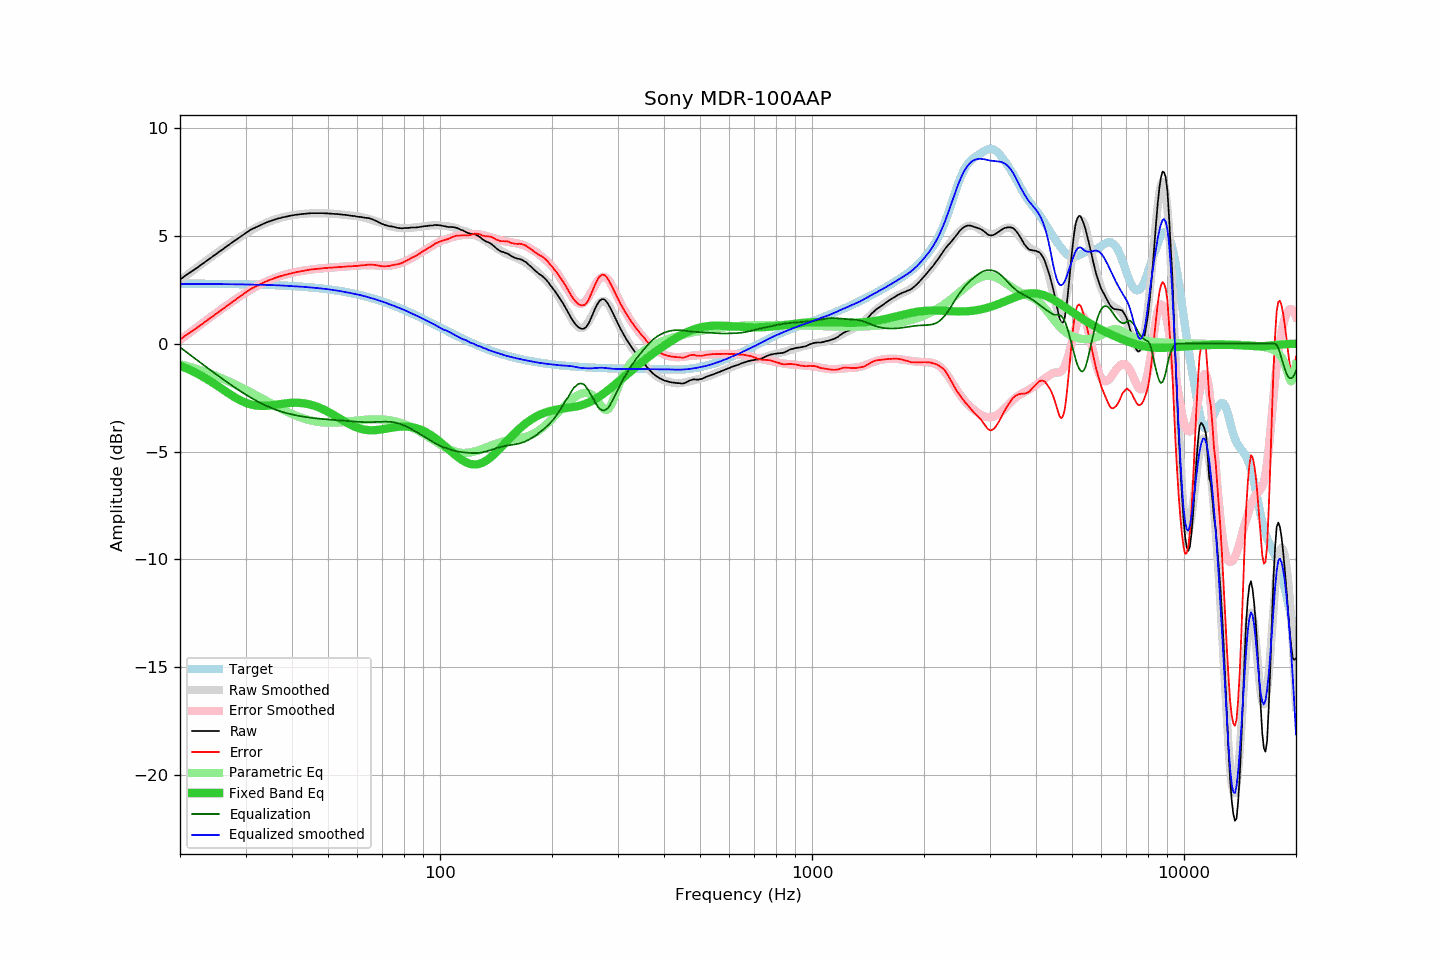

Source data for this figure (header and first rows):
frequency, raw, error, smoothed, error_smoothed, equalization, parametric_eq, equalized_raw, equalized_smoothed, target
20, 2.97, 0.19, 2.93, 0.17, -0.17, -1.02, 2.81, 2.77, 2.78
21, 3.23, 0.45, 3.21, 0.44, -0.44, -1.17, 2.79, 2.77, 2.78
22, 3.46, 0.68, 3.47, 0.70, -0.70, -1.34, 2.76, 2.77, 2.78
23, 3.70, 0.93, 3.72, 0.96, -0.96, -1.52, 2.75, 2.77, 2.78
24, 3.93, 1.16, 3.96, 1.19, -1.19, -1.72, 2.74, 2.76, 2.77
25, 4.15, 1.38, 4.18, 1.42, -1.42, -1.91, 2.73, 2.76, 2.77
26, 4.36, 1.60, 4.39, 1.63, -1.63, -2.11, 2.73, 2.76, 2.77
27, 4.56, 1.80, 4.58, 1.83, -1.83, -2.30, 2.73, 2.76, 2.76
28, 4.76, 2.00, 4.77, 2.02, -2.02, -2.47, 2.75, 2.75, 2.76
29, 4.94, 2.19, 4.94, 2.19, -2.19, -2.62, 2.75, 2.75, 2.75
30, 5.11, 2.36, 5.09, 2.35, -2.35, -2.74, 2.76, 2.74, 2.75
31, 5.28, 2.54, 5.24, 2.50, -2.50, -2.82, 2.78, 2.74, 2.74
32, 5.39, 2.65, 5.37, 2.64, -2.64, -2.87, 2.76, 2.74, 2.74
33, 5.50, 2.77, 5.49, 2.76, -2.76, -2.89, 2.74, 2.73, 2.73
34, 5.60, 2.88, 5.59, 2.87, -2.87, -2.88, 2.74, 2.73, 2.73
35, 5.68, 2.96, 5.68, 2.96, -2.96, -2.86, 2.72, 2.72, 2.72
36, 5.75, 3.04, 5.75, 3.05, -3.05, -2.83, 2.71, 2.71, 2.71
37, 5.81, 3.11, 5.82, 3.12, -3.12, -2.80, 2.69, 2.70, 2.70
38, 5.86, 3.17, 5.87, 3.18, -3.18, -2.78, 2.68, 2.69, 2.69
39, 5.90, 3.22, 5.91, 3.23, -3.23, -2.75, 2.67, 2.68, 2.68
40, 5.94, 3.27, 5.95, 3.28, -3.28, -2.74, 2.66, 2.67, 2.67
41, 5.97, 3.31, 5.97, 3.32, -3.32, -2.74, 2.65, 2.65, 2.66
42, 5.99, 3.34, 6.00, 3.35, -3.35, -2.74, 2.64, 2.64, 2.65
43, 6.01, 3.38, 6.02, 3.38, -3.38, -2.76, 2.63, 2.63, 2.63
44, 6.03, 3.41, 6.03, 3.41, -3.41, -2.79, 2.62, 2.62, 2.62
45, 6.04, 3.44, 6.04, 3.43, -3.43, -2.83, 2.61, 2.60, 2.61
46, 6.04, 3.45, 6.04, 3.45, -3.45, -2.88, 2.59, 2.59, 2.59
47, 6.04, 3.47, 6.05, 3.47, -3.47, -2.94, 2.57, 2.57, 2.57
48, 6.04, 3.48, 6.04, 3.49, -3.49, -3.01, 2.55, 2.56, 2.56
49, 6.04, 3.50, 6.04, 3.50, -3.50, -3.08, 2.54, 2.54, 2.54
50, 6.03, 3.51, 6.03, 3.51, -3.51, -3.16, 2.52, 2.52, 2.52
51, 6.02, 3.52, 6.03, 3.53, -3.53, -3.24, 2.50, 2.50, 2.50
52, 6.01, 3.53, 6.02, 3.54, -3.54, -3.32, 2.48, 2.48, 2.48
53, 6.00, 3.54, 6.00, 3.55, -3.55, -3.41, 2.46, 2.46, 2.46
54, 5.99, 3.56, 5.99, 3.56, -3.56, -3.49, 2.44, 2.43, 2.44
55, 5.97, 3.56, 5.97, 3.57, -3.57, -3.57, 2.40, 2.41, 2.41
56, 5.96, 3.57, 5.96, 3.58, -3.58, -3.65, 2.38, 2.38, 2.39
57, 5.94, 3.58, 5.95, 3.59, -3.59, -3.72, 2.35, 2.36, 2.36
58, 5.92, 3.59, 5.93, 3.60, -3.60, -3.79, 2.32, 2.33, 2.34
59, 5.91, 3.60, 5.92, 3.61, -3.61, -3.85, 2.30, 2.31, 2.31
60, 5.88, 3.60, 5.90, 3.62, -3.62, -3.90, 2.26, 2.28, 2.28
61, 5.87, 3.62, 5.88, 3.63, -3.63, -3.94, 2.24, 2.25, 2.25
62, 5.85, 3.63, 5.85, 3.63, -3.63, -3.97, 2.22, 2.22, 2.22
63, 5.83, 3.64, 5.83, 3.64, -3.64, -3.99, 2.20, 2.19, 2.19
64, 5.82, 3.66, 5.79, 3.64, -3.64, -4.01, 2.18, 2.16, 2.16
65, 5.79, 3.66, 5.76, 3.64, -3.64, -4.01, 2.15, 2.12, 2.13
66, 5.75, 3.66, 5.72, 3.63, -3.63, -4.01, 2.12, 2.09, 2.10
67, 5.70, 3.64, 5.69, 3.63, -3.63, -4.01, 2.07, 2.06, 2.06
68, 5.65, 3.63, 5.65, 3.63, -3.63, -4.00, 2.03, 2.02, 2.03
69, 5.59, 3.60, 5.61, 3.62, -3.62, -3.98, 1.97, 1.99, 1.99
70, 5.54, 3.59, 5.57, 3.62, -3.62, -3.97, 1.93, 1.95, 1.96
71, 5.50, 3.58, 5.53, 3.61, -3.61, -3.95, 1.89, 1.91, 1.92
72, 5.47, 3.59, 5.49, 3.62, -3.62, -3.93, 1.86, 1.87, 1.88
73, 5.44, 3.60, 5.45, 3.62, -3.62, -3.91, 1.82, 1.83, 1.84
74, 5.43, 3.63, 5.42, 3.63, -3.63, -3.89, 1.80, 1.80, 1.81
75, 5.41, 3.65, 5.40, 3.64, -3.64, -3.88, 1.77, 1.76, 1.77
76, 5.39, 3.66, 5.38, 3.66, -3.66, -3.86, 1.73, 1.72, 1.73
77, 5.36, 3.67, 5.37, 3.69, -3.69, -3.85, 1.67, 1.68, 1.69
78, 5.35, 3.70, 5.36, 3.72, -3.72, -3.84, 1.63, 1.64, 1.65
79, 5.34, 3.73, 5.36, 3.75, -3.75, -3.84, 1.59, 1.61, 1.61
... 553 more rows
